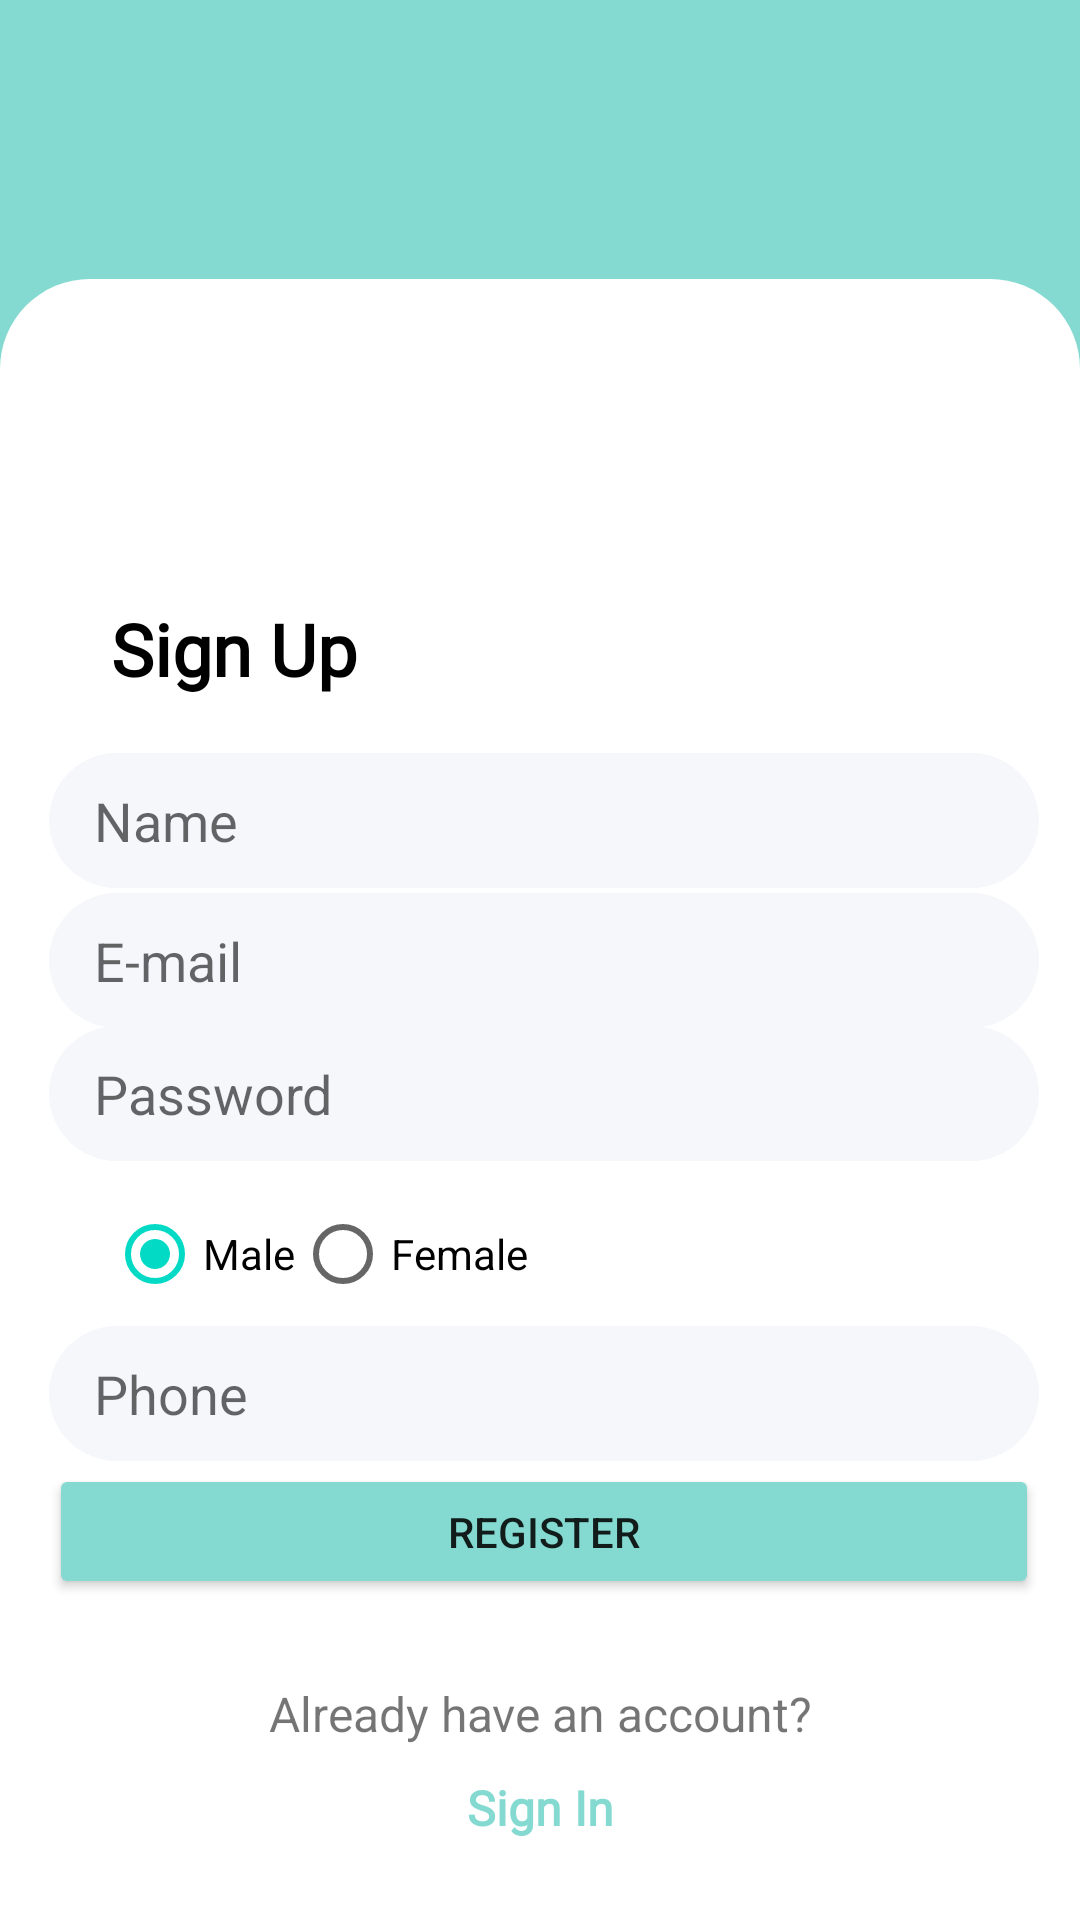

Reconstruct the res/layout file that produces this screen, plus the resources it refers to.
<!-- AndroidManifest.xml: application theme Theme.Skripsi -->
<!-- res/layout/activity_register.xml -->
<?xml version="1.0" encoding="utf-8"?>
<androidx.constraintlayout.widget.ConstraintLayout xmlns:android="http://schemas.android.com/apk/res/android"
    xmlns:app="http://schemas.android.com/apk/res-auto"
    xmlns:tools="http://schemas.android.com/tools"
    android:layout_width="match_parent"
    android:layout_height="match_parent"
    android:background="@color/toska"
    tools:context=".RegisterActivity">


    <TextView
        android:id="@+id/textView"
        android:layout_width="match_parent"
        android:layout_height="547dp"
        android:background="@drawable/box"
        app:layout_constraintBottom_toBottomOf="parent"
        app:layout_constraintEnd_toEndOf="parent"
        app:layout_constraintHorizontal_bias="1.0"
        app:layout_constraintStart_toStartOf="parent"
        app:layout_constraintTop_toTopOf="parent"
        app:layout_constraintVertical_bias="1.0" />

    <TextView
        android:id="@+id/Signup"
        android:layout_width="wrap_content"
        android:layout_height="wrap_content"
        android:fontFamily="@font/alata"
        android:text="Sign Up"
        android:textColor="#000000"
        android:textSize="24sp"
        android:textStyle="bold"
        app:layout_constraintBottom_toBottomOf="parent"
        app:layout_constraintEnd_toEndOf="parent"
        app:layout_constraintHorizontal_bias="0.133"
        app:layout_constraintStart_toStartOf="parent"
        app:layout_constraintTop_toTopOf="parent"
        app:layout_constraintVertical_bias="0.329" />

    <EditText
        android:id="@+id/ETRName"
        android:layout_width="330dp"
        android:layout_height="45dp"
        android:background="@drawable/box2"
        android:ems="10"
        android:hint="Name"
        android:inputType="textPersonName"
        android:paddingLeft="15dp"
        app:layout_constraintBottom_toBottomOf="@+id/textView"
        app:layout_constraintEnd_toEndOf="parent"
        app:layout_constraintHorizontal_bias="0.543"
        app:layout_constraintStart_toStartOf="parent"
        app:layout_constraintTop_toTopOf="parent"
        app:layout_constraintVertical_bias="0.422" />

    <EditText
        android:id="@+id/ETRemail"
        android:layout_width="330dp"
        android:layout_height="45dp"
        android:background="@drawable/box2"
        android:ems="10"
        android:hint="E-mail"
        android:inputType="textEmailAddress"
        android:paddingLeft="15dp"
        app:layout_constraintBottom_toBottomOf="parent"
        app:layout_constraintEnd_toEndOf="parent"
        app:layout_constraintHorizontal_bias="0.543"
        app:layout_constraintStart_toStartOf="parent"
        app:layout_constraintTop_toTopOf="parent" />

    <EditText
        android:id="@+id/ETRpassword"
        android:layout_width="330dp"
        android:layout_height="45dp"
        android:background="@drawable/box2"
        android:drawableRight="@drawable/eye_off"
        android:ems="10"
        android:hint="Password"
        android:inputType="textPassword"
        android:paddingLeft="15dp"
        android:paddingRight="8dp"
        app:layout_constraintBottom_toBottomOf="parent"
        app:layout_constraintEnd_toEndOf="parent"
        app:layout_constraintHorizontal_bias="0.543"
        app:layout_constraintStart_toStartOf="parent"
        app:layout_constraintTop_toTopOf="parent"
        app:layout_constraintVertical_bias="0.575" />

    <RadioGroup
        android:id="@+id/radioGender"
        android:layout_width="142dp"
        android:layout_height="42dp"
        android:orientation="horizontal"
        app:layout_constraintBottom_toBottomOf="@+id/textView"
        app:layout_constraintEnd_toEndOf="parent"
        app:layout_constraintHorizontal_bias="0.163"
        app:layout_constraintStart_toStartOf="parent"
        app:layout_constraintTop_toTopOf="parent"
        app:layout_constraintVertical_bias="0.664">

        <RadioButton
            android:id="@+id/radioButtonMale"
            android:layout_width="wrap_content"
            android:layout_height="wrap_content"
            android:checked="true"
            android:text="Male" />


        <RadioButton
            android:id="@+id/radioButtonFemale"
            android:layout_width="wrap_content"
            android:layout_height="wrap_content"
            android:text="Female" />

    </RadioGroup>

    <EditText
        android:id="@+id/ETphone"
        android:layout_width="330dp"
        android:layout_height="45dp"
        android:background="@drawable/box2"
        android:ems="10"
        android:hint="Phone"
        android:inputType="phone"
        android:paddingLeft="15dp"
        app:layout_constraintBottom_toBottomOf="parent"
        app:layout_constraintEnd_toEndOf="parent"
        app:layout_constraintHorizontal_bias="0.543"
        app:layout_constraintStart_toStartOf="parent"
        app:layout_constraintTop_toTopOf="parent"
        app:layout_constraintVertical_bias="0.743" />

    <Button
        android:id="@+id/Bregister"
        android:layout_width="330dp"
        android:layout_height="45dp"
        android:backgroundTint="@color/toska"
        android:text="Register"
        app:layout_constraintBottom_toBottomOf="parent"
        app:layout_constraintEnd_toEndOf="parent"
        app:layout_constraintHorizontal_bias="0.543"
        app:layout_constraintStart_toStartOf="parent"
        app:layout_constraintTop_toTopOf="parent"
        app:layout_constraintVertical_bias="0.82" />

    <TextView
        android:id="@+id/TVgakpenting"
        android:layout_width="wrap_content"
        android:layout_height="wrap_content"
        android:text="Already have an account?"
        android:textSize="16sp"
        app:layout_constraintBottom_toBottomOf="@+id/textView"
        app:layout_constraintEnd_toEndOf="parent"
        app:layout_constraintStart_toStartOf="parent"
        app:layout_constraintTop_toTopOf="parent"
        app:layout_constraintVertical_bias="0.906" />

    <TextView
        android:id="@+id/TVsignin"
        android:layout_width="wrap_content"
        android:layout_height="wrap_content"
        android:fontFamily="@font/alata"
        android:text="Sign In"
        android:textColor="@color/toska"
        android:textSize="16sp"
        android:textStyle="bold"
        app:layout_constraintBottom_toBottomOf="parent"
        app:layout_constraintEnd_toEndOf="parent"
        app:layout_constraintStart_toStartOf="parent"
        app:layout_constraintTop_toTopOf="parent"
        app:layout_constraintVertical_bias="0.957" />

</androidx.constraintlayout.widget.ConstraintLayout>
<!-- resources referenced by this layout -->
<resources>
  <color name="toska">#84dad1</color>
  <!-- drawable box (drawable) -->
  <?xml version="1.0" encoding="utf-8"?>
  <selector xmlns:android="http://schemas.android.com/apk/res/android">
      <item>
          <shape xmlns:android="http://schemas.android.com/apk/res/android"
              android:shape="rectangle">
  
              <solid android:color="#ffffff" />
  
              <corners
  
                  android:topLeftRadius="30dp"
                  android:topRightRadius="30dp" />
  
          </shape>
      </item>
  </selector>
  <!-- drawable box2 (drawable-v24) -->
  <?xml version="1.0" encoding="utf-8"?>
  <selector xmlns:android="http://schemas.android.com/apk/res/android">
      <item>
          <shape xmlns:android="http://schemas.android.com/apk/res/android"
              android:shape="rectangle">
  
              <solid android:color="#f5f7fb" />
  
              <corners
  
                  android:topLeftRadius="30dp"
                  android:topRightRadius="30dp"
                  android:bottomLeftRadius="30dp"
                  android:bottomRightRadius="30dp"/>
  
          </shape>
      </item>
  </selector>
  <style name="Theme.Skripsi" parent="Theme.MaterialComponents.DayNight.NoActionBar">
          
          <item name="colorPrimary">@color/purple_500</item>
          <item name="colorPrimaryVariant">@color/purple_700</item>
          <item name="colorOnPrimary">@color/white</item>
          
          <item name="colorSecondary">@color/teal_200</item>
          <item name="colorSecondaryVariant">@color/teal_700</item>
          <item name="colorOnSecondary">@color/black</item>
          
          <item name="android:statusBarColor" tools:targetApi="l">?attr/colorPrimaryVariant</item>
          
      </style>
  <color name="purple_500">#FF6200EE</color>
  <color name="purple_700">#FF3700B3</color>
  <color name="white">#FFFFFFFF</color>
  <color name="teal_200">#FF03DAC5</color>
  <color name="teal_700">#FF018786</color>
  <color name="black">#FF000000</color>
</resources>
